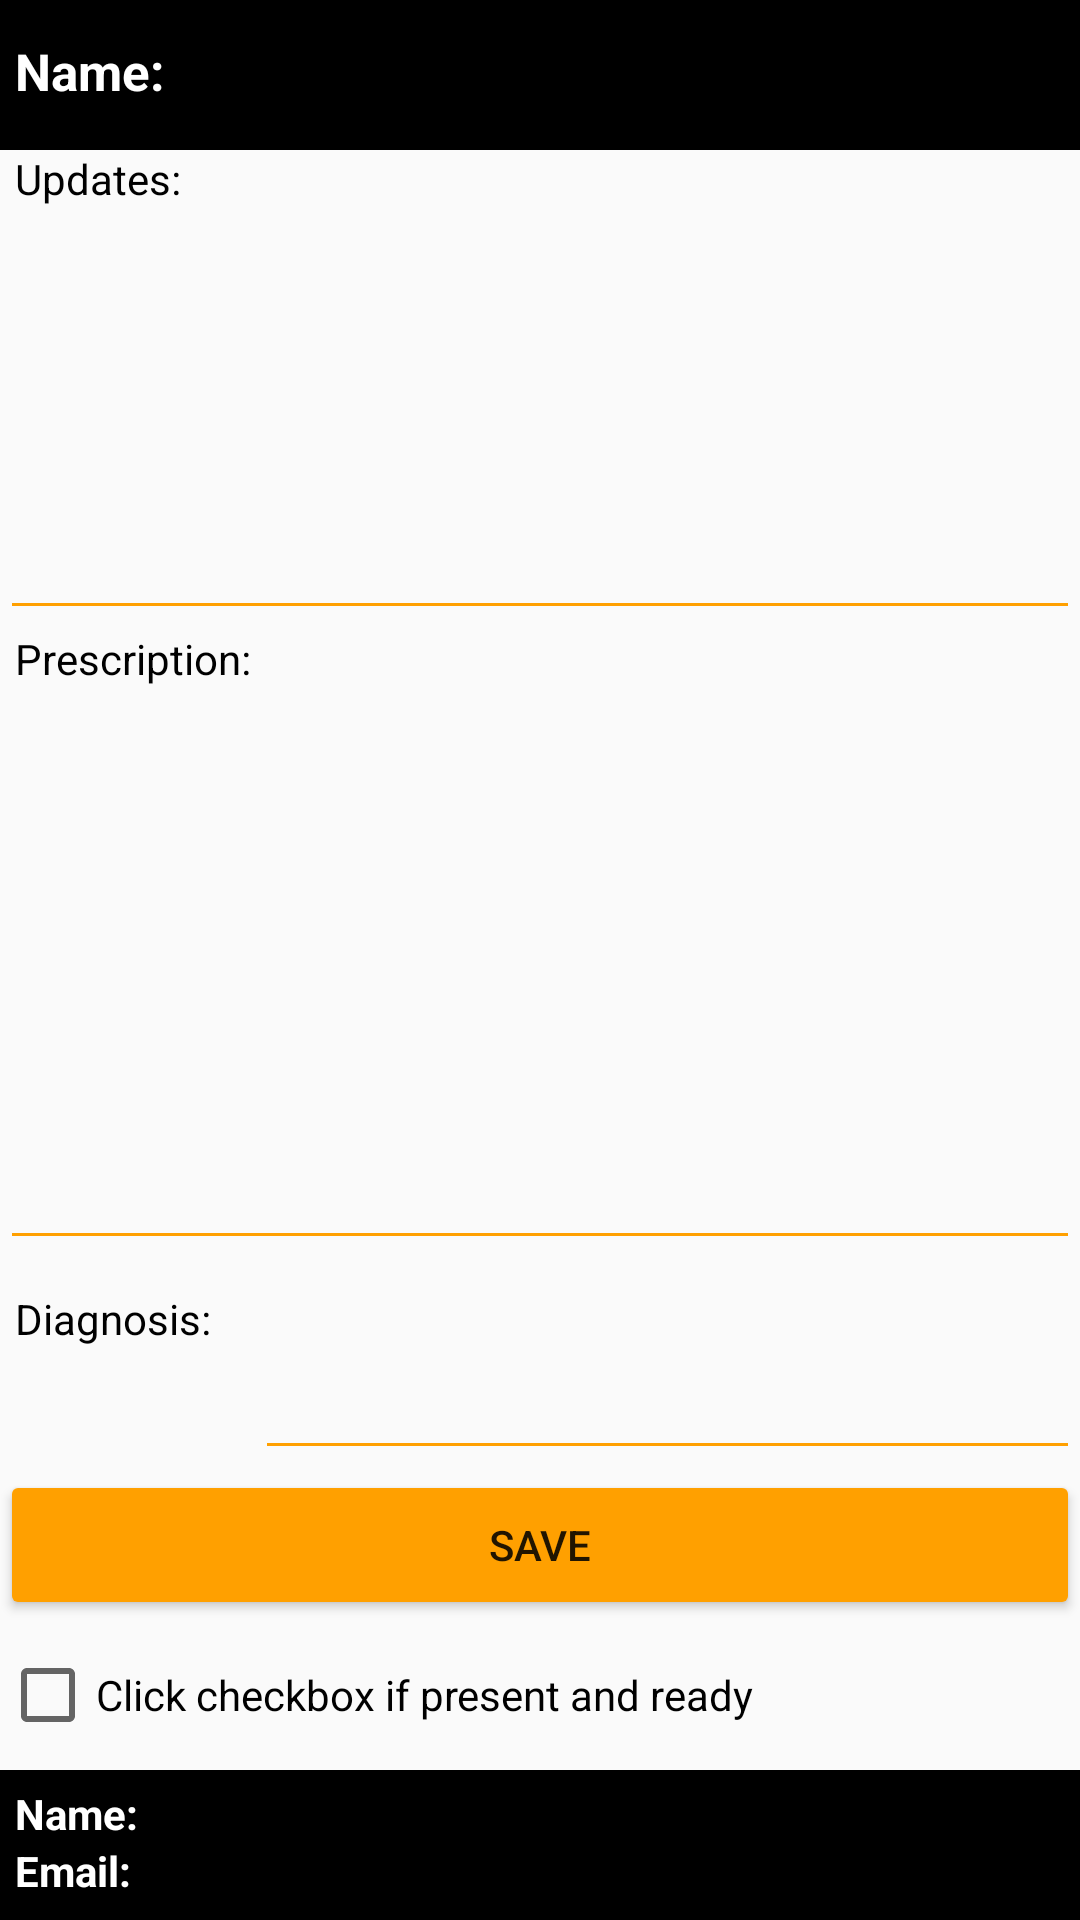

Produce the Android XML layout that renders to this screen, including the resource entries it uses.
<!-- AndroidManifest.xml: application theme AppTheme.NoActionBar -->
<!-- res/layout/activity_walk_in_doctor.xml -->
<?xml version="1.0" encoding="utf-8"?>
<RelativeLayout xmlns:android="http://schemas.android.com/apk/res/android"
    xmlns:tools="http://schemas.android.com/tools"
    android:layout_width="match_parent"
    android:layout_height="match_parent"
    android:theme="@style/AppTheme.NoActionBar"
    tools:context="com.example.jonathan.hospitalapp2.DoctorActivity">

    <RelativeLayout
        android:id="@+id/headers"
        android:layout_width="match_parent"
        android:layout_height="50dp"
        android:layout_alignParentTop="true"
        android:background="#000000">

        <TextView
            android:id="@+id/patientNameLabel"
            android:layout_width="match_parent"
            android:layout_height="wrap_content"
            android:layout_alignParentBottom="true"
            android:layout_marginBottom="15dp"
            android:layout_marginLeft="15dp"
            android:layout_marginStart="5dp"
            android:backgroundTint="#000000"
            android:text="Name: "
            android:textColor="#FFFFFF"
            android:textSize="17sp"
            android:textStyle="bold" />
    </RelativeLayout>

    <TextView
        android:id="@+id/updateTV"
        android:layout_width="match_parent"
        android:layout_height="20dp"
        android:text="Updates:"
        android:layout_below="@id/headers"
        android:textColor="#000000"
        android:layout_marginLeft="5dp"/>

    <EditText
        android:id="@+id/updateET"
        android:layout_width="match_parent"
        android:layout_height="140dp"
        android:layout_below="@+id/updateTV"
        android:inputType="textMultiLine"
        android:minLines="5"
        android:maxLines="10"/>

    <TextView
        android:id="@+id/presTV"
        android:layout_width="match_parent"
        android:layout_height="20dp"
        android:text="Prescription:"
        android:layout_below="@id/updateET"
        android:textColor="#000000"
        android:layout_marginLeft="5dp"/>

    <EditText
        android:id="@+id/presET"
        android:layout_width="match_parent"
        android:layout_height="match_parent"
        android:layout_above="@+id/diagnosisTV"
        android:inputType="textMultiLine"
        android:layout_below="@+id/presTV"
        android:minLines="5"
        android:maxLines="10"/>

    <TextView
        android:id="@+id/diagnosisTV"
        android:layout_width="80dp"
        android:layout_height="60dp"
        android:text="Diagnosis:"
        android:layout_above="@+id/saveButton"
        android:layout_marginTop="10dp"
        android:textColor="#000000"
        android:layout_marginLeft="5dp"/>

    <EditText
        android:id="@+id/diagnosisET"
        android:layout_width="match_parent"
        android:layout_height="60dp"
        android:layout_alignParentEnd="true"
        android:layout_above="@+id/saveButton"
        android:layout_toRightOf="@+id/diagnosisTV"
        android:inputType="text"
        android:maxLines="10"
        android:minLines="5" />

    <Button
        android:id="@+id/saveButton"
        android:layout_width="match_parent"
        android:layout_height="50dp"
        android:layout_above="@+id/attendanceButton"
        android:text="Save"
        android:onClick="saveWalkIn"/>

    <CheckBox
        android:id="@+id/attendanceButton"
        android:layout_width="match_parent"
        android:layout_height="50dp"
        android:layout_above="@id/lowerInfo"
        android:text="Click checkbox if present and ready" />

    <RelativeLayout
        android:id="@+id/lowerInfo"
        android:layout_width="match_parent"
        android:layout_height="50dp"
        android:layout_alignParentBottom="true"
        android:background="#000000">

        <TextView
            android:id="@+id/name"
            android:layout_width="match_parent"
            android:layout_height="wrap_content"
            android:layout_marginLeft="5dp"
            android:layout_marginStart="5dp"
            android:layout_marginTop="5dp"
            android:backgroundTint="#000000"
            android:text="Name: "
            android:textColor="#FFFFFF"
            android:textStyle="bold" />

        <TextView
            android:id="@+id/email"
            android:layout_width="match_parent"
            android:layout_height="wrap_content"
            android:layout_below="@id/name"
            android:layout_marginBottom="5dp"
            android:layout_marginLeft="5dp"
            android:layout_marginStart="5dp"
            android:backgroundTint="#000000"
            android:text="Email: "
            android:textColor="#FFFFFF"
            android:textStyle="bold" />

        

        <Spinner
            android:background="@drawable/baseline_settings_20px"
            android:id="@+id/accSpinner"
            android:layout_width="50dp"
            android:layout_height="50dp"
            android:layout_centerVertical="true"
            android:layout_alignParentRight="true"
            android:popupBackground="@color/colorPrimary" />

    </RelativeLayout>
</RelativeLayout>
<!-- resources referenced by this layout -->
<resources>
  <color name="colorPrimary">#000000</color>
  <style name="AppTheme.NoActionBar">
          <item name="windowActionBar">false</item>
          <item name="windowNoTitle">true</item>
          <item name="colorPrimary">@color/colorPrimary</item>
          <item name="colorPrimaryDark">@color/colorPrimaryDark</item>
          <item name="colorAccent">@color/colorAccent</item>
          <item name="backgroundTint">@color/colorAccent</item>
      </style>
  <color name="colorPrimaryDark">#959595</color>
  <color name="colorAccent">#FFA000</color>
</resources>
